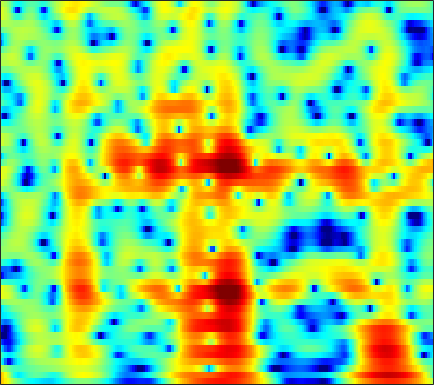

The data file committed next to this chart (first rows):
7.6173, 6.7753, 5.6007, 4.3777, 3.4386, 2.1759, 0.9294, 0.02604, -1.11, -2.1334, -3.009, -3.5643, -4.1736, -4.6541, -4.9477, -5.2815, -5.5738, -5.7799, -6.0632, -6.373, -6.6934, -6.9104, -7.0661, -6.9786
7.68, 6.418, 4.589, 2.584, 0.9632, -1.319, -3.558, -4.926, -5.801, -5.482, -4.549, -3.785, -2.884, -2.181, -1.785, -1.428, -1.267, -1.277, -1.462, -1.823, -2.328, -2.781, -3.426, -3.989
2.561, 1.573, 0.3563, -0.6915, -1.338, -1.988, -2.391, -2.538, -2.561, -2.427, -2.182, -1.957, -1.638, -1.323, -1.094, -0.7999, -0.532, -0.3578, -0.1615, -0.0002905, 0.1368, 0.2344, 0.3706, 0.5263
-3.689, -6.402, -10.97, -16.13, -16, -11.84, -8.595, -6.826, -5.001, -3.578, -2.424, -1.691, -0.8727, -0.22, 0.1797, 0.6175, 0.9614, 1.163, 1.365, 1.502, 1.585, 1.626, 1.673, 1.735
-2.107, -3.546, -5.078, -5.945, -6.083, -5.665, -4.766, -3.92, -2.739, -1.603, -0.5602, 0.163, 1.032, 1.75, 2.175, 2.587, 2.817, 2.869, 2.771, 2.468, 1.94, 1.386, 0.4311, -0.731
-6.177, -8.562, -11.85, -14.06, -13.66, -11.21, -8.482, -6.609, -4.382, -2.495, -0.9477, 0.02291, 1.143, 2.073, 2.633, 3.193, 3.523, 3.621, 3.55, 3.243, 2.673, 2.054, 0.9437, -0.5154
-12.34, -14.04, -15.68, -16.12, -15.44, -13.45, -11.06, -9.356, -7.272, -5.341, -3.589, -2.441, -1.12, -0.03364, 0.6335, 1.344, 1.854, 2.111, 2.3, 2.333, 2.244, 2.123, 1.925, 1.737
-40.75, -27.95, -20.53, -16.84, -14.79, -12.42, -10.1, -8.369, -6.25, -4.45, -2.873, -1.811, -0.5544, 0.455, 1.049, 1.65, 2.062, 2.253, 2.351, 2.277, 2.063, 1.841, 1.516, 1.236
-15.53, -18.06, -20.11, -17.99, -14.91, -11.1, -8.099, -6.267, -4.056, -2.071, -0.4121, 0.6281, 1.783, 2.669, 3.171, 3.621, 3.813, 3.791, 3.526, 2.974, 2.083, 1.143, -0.573, -2.944
-9.139, -10.29, -11, -10.43, -9.451, -7.717, -5.595, -4.099, -2.455, -1.062, 0.1483, 0.9076, 1.717, 2.311, 2.661, 2.977, 3.075, 2.994, 2.688, 2.165, 1.418, 0.6959, -0.4779, -1.817
-6.125, -6.04, -5.71, -5.082, -4.48, -3.749, -3.07, -2.448, -1.566, -0.7959, -0.1301, 0.2997, 0.7566, 1.06, 1.218, 1.32, 1.294, 1.201, 0.978, 0.674, 0.3275, 0.08181, -0.1738, -0.3011
-6.484, -4.99, -3.572, -2.583, -1.93, -1.097, -0.5165, -0.2243, 0.142, 0.4575, 0.6832, 0.8207, 0.9857, 1.081, 1.058, 0.8693, 0.5862, 0.3278, -0.093, -0.6185, -1.201, -1.613, -2.018, -2.129
-0.3945, 0.1338, 0.765, 1.143, 1.195, 1.228, 1.341, 1.316, 1.134, 0.9555, 0.8172, 0.7214, 0.6377, 0.6305, 0.5918, 0.4443, 0.1168, -0.2997, -1.128, -2.303, -3.924, -5.539, -8.363, -11.59
4.264, 3.971, 3.591, 3.242, 2.842, 1.942, 0.8978, 0.05217, -1.35, -2.841, -3.956, -4.204, -3.735, -2.804, -2.065, -1.197, -0.8399, -0.9982, -1.67, -2.817, -4.481, -6.116, -8.625, -10.8
4.328, 3.848, 3.119, 2.492, 2.108, 1.148, -0.3806, -1.672, -3.969, -7.468, -12.27, -14.2, -9.428, -5.212, -3.243, -1.509, -0.6296, -0.3193, -0.3877, -1.03, -2.217, -3.496, -6.031, -10.12
-2.483, -2.738, -2.925, -3.284, -3.448, -3.371, -3.63, -3.991, -4.435, -4.833, -4.827, -4.499, -3.909, -3.05, -2.251, -1.395, -0.801, -0.4222, -0.1203, -0.1187, -0.3145, -0.5253, -0.8047, -0.9448
-17.34, -14.62, -11.59, -10.11, -9.991, -9.656, -9.054, -8.784, -8.146, -7.215, -6.263, -5.432, -4.241, -3.251, -2.603, -1.833, -1.101, -0.6922, -0.2965, 0.04004, 0.3075, 0.4851, 0.7839, 1.169
-11.56, -11.45, -11.44, -10.96, -11.55, -14.29, -18.05, -20.3, -16.33, -11.29, -7.891, -6.133, -4.241, -2.727, -1.914, -1.093, -0.3821, -0.05364, 0.21, 0.4116, 0.5469, 0.6191, 0.7646, 1.044
-3.075, -3.38, -4.101, -5.027, -5.405, -6.776, -7.952, -8.163, -7.155, -5.339, -3.536, -2.227, -0.9352, -0.02411, 0.5208, 1.022, 1.159, 1.137, 0.9888, 0.5787, -0.02866, -0.584, -1.457, -2.23
0.4205, 0.3961, 0.396, 0.01638, -0.0615, -0.03189, -0.156, -0.1338, 0.06101, 0.4283, 0.7151, 0.9395, 1.216, 1.237, 1.159, 0.9164, 0.373, -0.07058, -0.7891, -1.742, -2.919, -4.028, -6.158, -9.89
0.4849, 0.7247, 1.104, 1.418, 1.439, 1.636, 1.754, 1.809, 1.812, 1.735, 1.621, 1.373, 0.9273, 0.3163, -0.3585, -1.495, -2.776, -3.941, -5.587, -6.82, -7.417, -7.433, -7.012, -6.365
-0.3832, 0.1649, 0.6698, 1.339, 1.663, 1.916, 2.185, 2.308, 2.344, 2.193, 1.936, 1.584, 0.8605, -0.08345, -1.056, -2.753, -5.024, -7.488, -12.21, -22.74, -20.51, -13.55, -8.969, -6.034
-2.327, -1.589, -0.7342, -0.07165, 0.5676, 1.164, 1.636, 1.887, 2.111, 2.161, 1.967, 1.749, 1.213, 0.4312, -0.2709, -1.486, -2.937, -4.006, -5.524, -6.508, -6.665, -6.218, -5.114, -3.811
-5.389, -4.643, -3.263, -2.03, -1.292, -0.1322, 0.7407, 1.266, 1.782, 2.125, 2.228, 2.164, 1.957, 1.509, 1.074, 0.3835, -0.3824, -1.022, -1.831, -2.505, -2.998, -3.2, -3.209, -2.907
-11.72, -9.726, -7.212, -4.302, -2.82, -1.119, 0.2969, 1.165, 2.046, 2.634, 3.049, 3.131, 3.12, 2.896, 2.57, 2.033, 1.291, 0.5882, -0.3684, -1.567, -2.844, -3.872, -5.222, -6.099
-15.53, -12.41, -7.889, -5.504, -3.398, -1.368, 0.1856, 1.164, 2.229, 2.957, 3.466, 3.699, 3.738, 3.619, 3.356, 2.815, 2.016, 1.31, 0.07142, -1.535, -3.609, -5.655, -9.574, -16.71
-8.434, -7.737, -6.517, -4.311, -3.284, -1.546, -0.08224, 0.8275, 1.746, 2.546, 2.967, 3.229, 3.357, 3.247, 3.082, 2.604, 2.006, 1.346, 0.2297, -1.021, -2.591, -3.781, -5.369, -6.524
-13.07, -10.42, -7.126, -4.611, -2.622, -1.167, 0.2111, 0.9736, 1.775, 2.295, 2.712, 2.82, 2.981, 2.933, 2.823, 2.58, 2.123, 1.638, 0.8978, -0.1494, -1.392, -2.537, -4.268, -6.285
-6.692, -6.14, -3.464, -2.076, -0.9161, 0.1705, 0.7919, 1.001, 1.322, 1.202, 1.33, 1.236, 1.231, 1.341, 1.35, 1.511, 1.401, 1.384, 1.136, 0.5603, -0.2722, -1.245, -2.9, -5.447
1.086, 1.017, 0.3272, 0.7082, 0.1525, 0.006659, -0.63, -1.251, -2.293, -3.462, -4.724, -5.173, -5.602, -4.955, -4.238, -3.202, -2.172, -1.457, -0.9573, -0.5584, -0.4604, -0.4905, -0.6458, -0.8251
3.347, 2.906, 2.085, 1.232, 0.5704, -0.8661, -2.385, -3.82, -6.601, -9.649, -15.54, -20.75, -23.58, -16.24, -12.32, -9.003, -6.286, -4.889, -3.465, -2.272, -1.481, -0.9642, -0.5053, 0.0158
4.525, 3.772, 3.339, 1.94, 1.446, -0.1752, -1.949, -3.515, -6.333, -9.255, -13.69, -15.69, -18.68, -16.97, -14.69, -11.01, -7.558, -6.102, -3.907, -2.714, -1.826, -1.524, -1.271, -1.143
4.214, 3.574, 3.663, 2.78, 2.524, 1.654, 0.256, -0.7015, -2.893, -4.857, -8.618, -10.61, -15.57, -15.29, -11.44, -7.798, -4.663, -3.624, -1.683, -1.061, -0.7683, -1.245, -2.393, -4.978
-2.695, -1.118, -0.4421, 0.9829, 0.8631, 1.097, 0.67, 0.09076, -0.6783, -1.722, -2.764, -3.304, -3.846, -3.507, -3.195, -2.171, -1.328, -0.6099, 0.07549, 0.4678, 0.3351, 0.006468, -0.9099, -2.335
-7.73, -5.602, -2.731, -1.456, -0.9137, -0.8285, -0.8683, -1.356, -1.709, -2.469, -2.576, -2.856, -2.511, -2.153, -1.671, -1.021, -0.4489, 0.199, 0.4851, 0.8564, 0.8907, 0.8925, 0.71, 0.6193
-0.4073, -0.4406, -0.03493, -0.4445, -0.2636, -0.9076, -1.831, -2.606, -4.213, -5.61, -6.43, -6.162, -4.941, -3.376, -2.184, -0.8926, 0.2305, 0.7772, 1.337, 1.561, 1.667, 1.55, 1.341, 1.096
2.96, 2.939, 2.212, 1.868, 1.201, 0.3034, -1.194, -2.586, -5.608, -10.39, -19.89, -15.34, -7.732, -3.693, -1.806, 0.1025, 1.385, 1.904, 2.466, 2.535, 2.303, 1.874, 1.022, -0.2468
2.958, 2.663, 2.164, 1.859, 1.259, 0.6388, -0.1525, -0.8894, -1.897, -2.618, -3.099, -2.783, -1.864, -0.702, 0.2683, 1.247, 1.951, 2.312, 2.48, 2.379, 1.822, 1.177, -0.175, -2.263
0.2676, -0.2526, -0.3202, -0.7179, -0.7134, -0.8397, -0.8671, -0.8955, -0.8229, -0.7207, -0.5143, -0.201, 0.2106, 0.7535, 1.129, 1.572, 1.872, 2.05, 1.997, 1.769, 1.312, 0.8081, -0.03685, -1.031
-4.157, -5.142, -5.042, -5.057, -4.255, -3.458, -2.649, -2.078, -1.356, -0.8089, -0.1633, 0.2519, 0.7825, 1.304, 1.577, 1.914, 2.118, 2.184, 2.085, 1.812, 1.441, 1.063, 0.5164, 0.02215
-11.49, -17.46, -19.2, -11.03, -8.532, -5.864, -4.245, -3.206, -2.196, -1.265, -0.3329, 0.2312, 1.07, 1.751, 2.186, 2.632, 2.877, 2.871, 2.773, 2.365, 1.774, 1.219, 0.3565, -0.4572
-5.681, -7.057, -7.248, -6.933, -6.163, -5.278, -4.519, -4.26, -3.663, -2.756, -1.75, -0.6428, 0.6875, 1.906, 2.725, 3.482, 3.925, 4.035, 3.856, 3.341, 2.333, 1.248, -0.7074, -3.529
-1.808, -2.195, -3.24, -4.151, -4.318, -5.363, -6.672, -8.293, -10.93, -12.09, -8.054, -4.94, -1.69, 0.7408, 2.022, 3.285, 4.033, 4.342, 4.267, 3.808, 2.893, 1.859, 0.02872, -2.442
-2.646, -3.228, -4.348, -4.799, -5.397, -6.112, -7.275, -8.391, -9.903, -10.09, -7.587, -4.985, -2.058, 0.1401, 1.423, 2.671, 3.449, 3.761, 3.871, 3.574, 3.003, 2.434, 1.463, 0.4685
-5.565, -7.17, -8.137, -8.049, -7.969, -6.788, -5.761, -5.015, -4.136, -3.13, -1.83, -0.8107, 0.5064, 1.716, 2.492, 3.262, 3.772, 3.921, 3.943, 3.681, 3.154, 2.614, 1.723, 0.6905
-8.324, -12.42, -21.76, -19.71, -12.07, -7.643, -4.733, -3.263, -1.671, -0.3172, 0.7923, 1.461, 2.339, 3.058, 3.457, 3.862, 4.06, 4.074, 3.859, 3.463, 2.816, 2.143, 1.063, -0.2994
-4.55, -5.283, -5.636, -5.327, -4.775, -3.338, -1.955, -0.9763, 0.1216, 0.9892, 1.673, 2.15, 2.628, 2.977, 3.176, 3.329, 3.316, 3.234, 2.912, 2.36, 1.588, 0.8619, -0.3411, -1.784
-0.7139, -0.5116, -0.4652, -0.3598, -0.02277, 0.3827, 0.7984, 1.141, 1.458, 1.658, 1.808, 1.886, 1.896, 1.92, 1.969, 1.998, 2.002, 1.91, 1.702, 1.213, 0.4223, -0.3804, -1.802, -3.659
1.621, 1.944, 2.049, 2.178, 2.405, 2.487, 2.485, 2.407, 2.107, 1.609, 0.9736, 0.3933, -0.3903, -0.8762, -0.9259, -0.612, -0.06938, 0.278, 0.6306, 0.6198, 0.18, -0.454, -1.774, -3.81
1.699, 1.824, 2.17, 2.598, 2.777, 2.878, 2.792, 2.469, 1.798, 0.7233, -0.9802, -2.925, -6.525, -11.2, -11.45, -6.885, -3.491, -1.863, -0.4698, 0.3242, 0.5752, 0.4539, -0.03206, -0.776
-1.958, -1.416, -0.2725, 0.6522, 1.108, 1.654, 1.848, 1.769, 1.336, 0.4741, -0.9286, -2.353, -4.567, -6.43, -6.537, -4.907, -2.917, -1.617, -0.446, 0.3078, 0.7098, 0.8305, 0.8066, 0.6695
-11.05, -7.229, -4.17, -1.994, -0.6788, 0.4416, 1.109, 1.428, 1.504, 1.276, 0.8438, 0.4769, -0.01393, -0.3648, -0.4818, -0.3851, -0.1027, 0.1794, 0.451, 0.5627, 0.5455, 0.4615, 0.2758, 0.03916
-7.972, -6.295, -3.682, -1.621, -0.4845, 0.5949, 1.356, 1.708, 1.997, 2.11, 2.118, 2.069, 1.914, 1.739, 1.618, 1.454, 1.284, 1.071, 0.8009, 0.4059, -0.1405, -0.6617, -1.483, -2.393
-1.434, -0.8058, -0.09667, 0.5029, 0.8681, 1.39, 1.766, 1.933, 2.142, 2.307, 2.393, 2.385, 2.329, 2.198, 2.055, 1.763, 1.351, 0.9547, 0.3252, -0.3981, -1.311, -2.179, -3.742, -5.977
1.808, 1.899, 1.825, 1.683, 1.58, 1.342, 1.098, 1.041, 1.041, 1.175, 1.363, 1.504, 1.649, 1.622, 1.45, 1.036, 0.4131, -0.07685, -0.907, -1.768, -2.562, -3.135, -3.946, -5.009
3.576, 3.204, 2.647, 1.835, 1.028, -0.5134, -2.172, -3.1, -3.442, -2.627, -1.334, -0.4393, 0.3184, 0.6055, 0.4873, -0.08419, -1.143, -2.322, -4.147, -5.885, -6.403, -5.752, -4.28, -2.924
3.649, 3.275, 2.453, 1.093, -0.4312, -3.31, -7.936, -14.35, -17.67, -8.475, -4.486, -2.789, -1.387, -0.7623, -0.7025, -1.212, -2.479, -4.096, -7.598, -13.82, -15.52, -9.915, -5.131, -2.144
2.54, 2.316, 1.562, 0.4466, -0.6794, -2.177, -3.706, -4.615, -5.073, -4.663, -3.807, -3.148, -2.388, -1.907, -1.743, -1.822, -2.219, -2.619, -3.26, -3.731, -3.583, -3.006, -1.833, -0.5545
